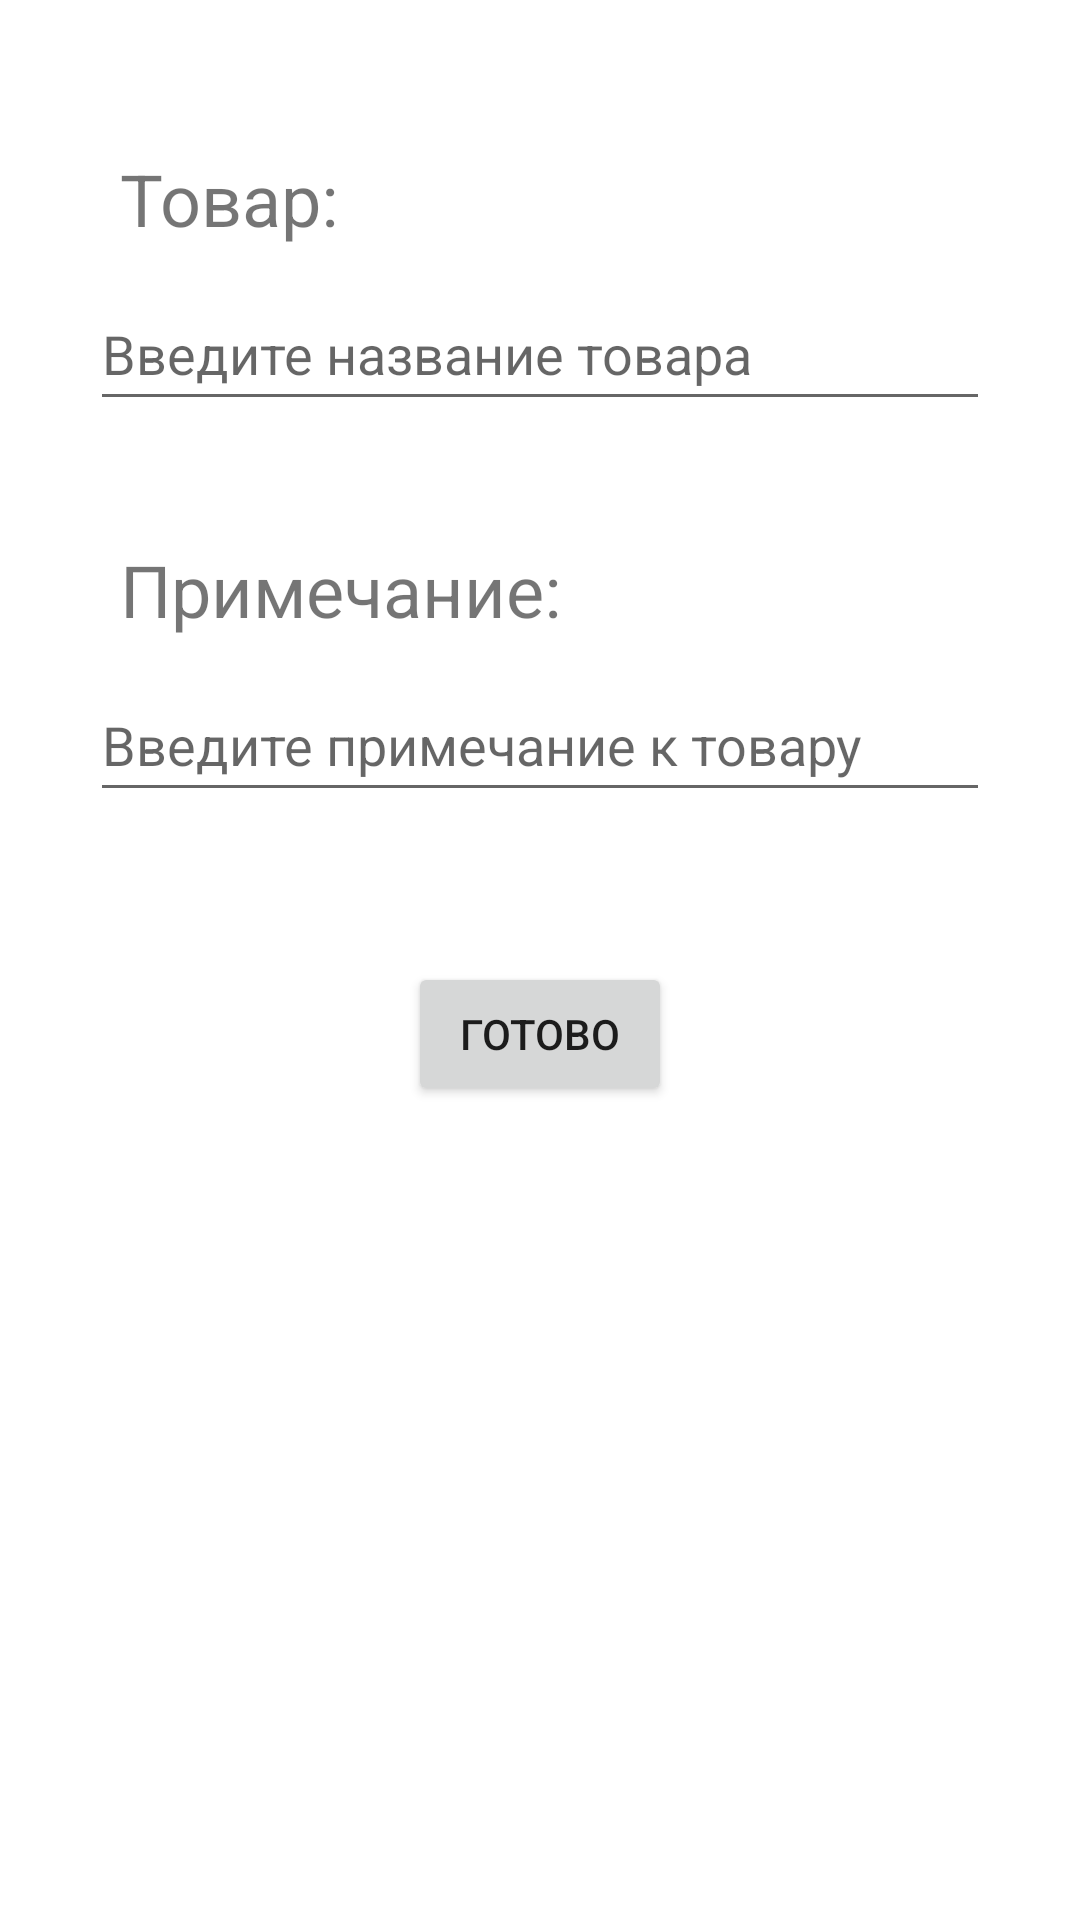

Produce the Android XML layout that renders to this screen, including the resource entries it uses.
<!-- AndroidManifest.xml: application theme Theme.SmartShoppingList -->
<!-- res/layout/add_new_product.xml -->
<?xml version="1.0" encoding="utf-8"?>
<androidx.constraintlayout.widget.ConstraintLayout xmlns:android="http://schemas.android.com/apk/res/android"
    xmlns:app="http://schemas.android.com/apk/res-auto"
    xmlns:tools="http://schemas.android.com/tools"
    android:layout_width="match_parent"
    android:layout_height="match_parent">

    <EditText
        android:id="@+id/nameEditText"
        android:layout_width="300dp"
        android:layout_height="wrap_content"
        android:layout_marginTop="10dp"
        android:ems="10"
        android:hint="Введите название товара"
        android:inputType="textPersonName"
        android:minHeight="48dp"
        app:layout_constraintEnd_toEndOf="parent"
        app:layout_constraintStart_toStartOf="parent"
        app:layout_constraintTop_toBottomOf="@+id/nameTextView" />

    <EditText
        android:id="@+id/descriptionEditText"
        android:layout_width="300dp"
        android:layout_height="wrap_content"
        android:layout_marginTop="10dp"
        android:ems="10"
        android:hint="Введите примечание к товару"
        android:inputType="textPersonName"
        android:minHeight="48dp"
        app:layout_constraintEnd_toEndOf="parent"
        app:layout_constraintStart_toStartOf="parent"
        app:layout_constraintTop_toBottomOf="@+id/descriptionTextView" />

    <Button
        android:id="@+id/okayBtn"
        android:layout_width="wrap_content"
        android:layout_height="wrap_content"
        android:layout_marginTop="50dp"
        android:text="Готово"
        app:layout_constraintEnd_toEndOf="parent"
        app:layout_constraintStart_toStartOf="parent"
        app:layout_constraintTop_toBottomOf="@+id/descriptionEditText" />

    <TextView
        android:id="@+id/nameTextView"
        android:layout_width="wrap_content"
        android:layout_height="wrap_content"
        android:layout_marginStart="10dp"
        android:layout_marginTop="50dp"
        android:text="Товар:"
        android:textSize="24sp"
        app:layout_constraintStart_toStartOf="@+id/nameEditText"
        app:layout_constraintTop_toTopOf="parent" />

    <TextView
        android:id="@+id/descriptionTextView"
        android:layout_width="wrap_content"
        android:layout_height="wrap_content"
        android:layout_marginStart="10dp"
        android:layout_marginTop="40dp"
        android:text="Примечание:"
        android:textSize="24sp"
        app:layout_constraintStart_toStartOf="@+id/descriptionEditText"
        app:layout_constraintTop_toBottomOf="@+id/nameEditText" />

</androidx.constraintlayout.widget.ConstraintLayout>
<!-- resources referenced by this layout -->
<resources>
  <style name="Theme.SmartShoppingList" parent="Theme.MaterialComponents.DayNight.NoActionBar"> 
          
          <item name="colorPrimary">@color/purple_500</item>
          <item name="colorPrimaryVariant">@color/purple_700</item>
          <item name="colorOnPrimary">@color/white</item>
          
          <item name="colorSecondary">@color/teal_200</item>
          <item name="colorSecondaryVariant">@color/teal_700</item>
          <item name="colorOnSecondary">@color/black</item>
          
          <item name="android:statusBarColor" tools:targetApi="l">?attr/colorPrimaryVariant</item>
          
      </style>
  <color name="purple_500">#FF6200EE</color>
  <color name="purple_700">#FF3700B3</color>
  <color name="white">#FFFFFFFF</color>
  <color name="teal_200">#FF03DAC5</color>
  <color name="teal_700">#FF018786</color>
  <color name="black">#FF000000</color>
</resources>
